Run: headless pygame with SDL's dummy video driver; simulated clock (each Clock.tick advances the game by its frame time, no real sleeping); random seed 0; keys injected as events and as key.get_pressed() state; mouse plan: one left click at the window centre at the start of phase 2, then a move to the lower-right quarter at the start of phase 3.
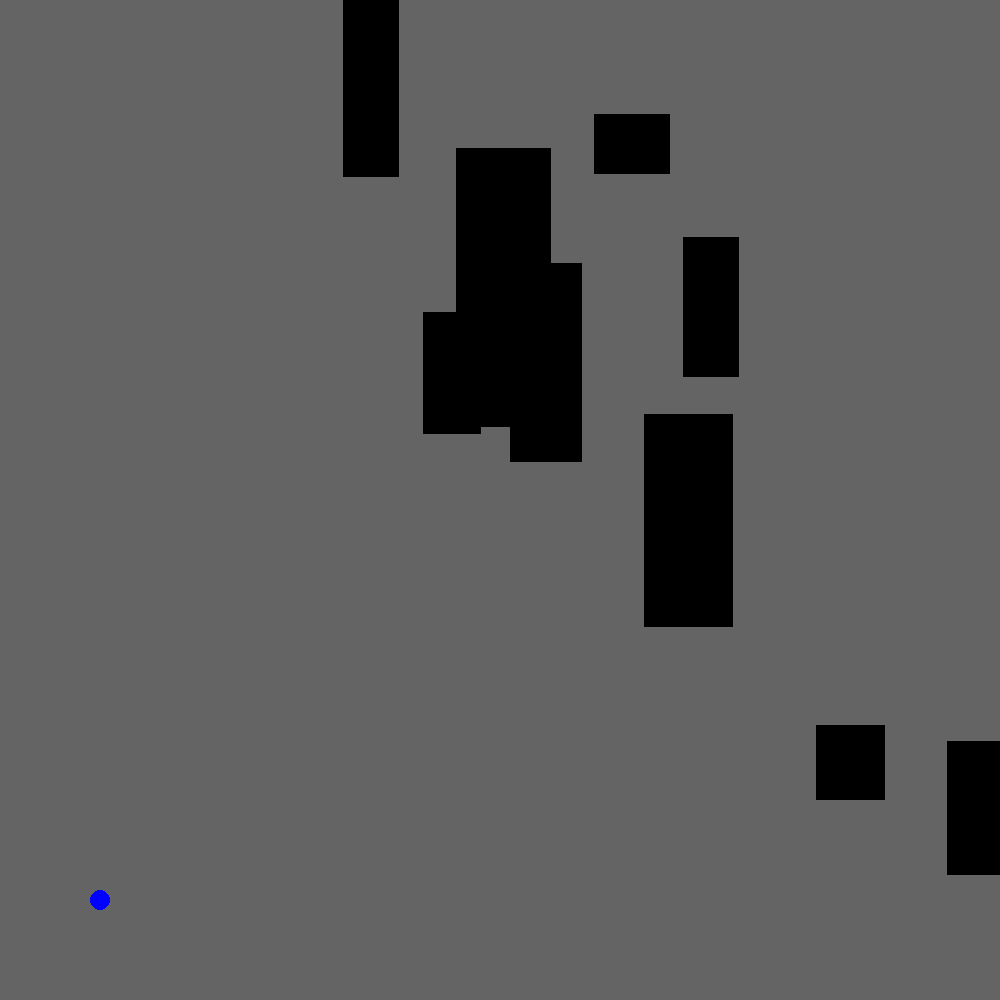
Frame 1 of 4 · flips 1–60 · no input
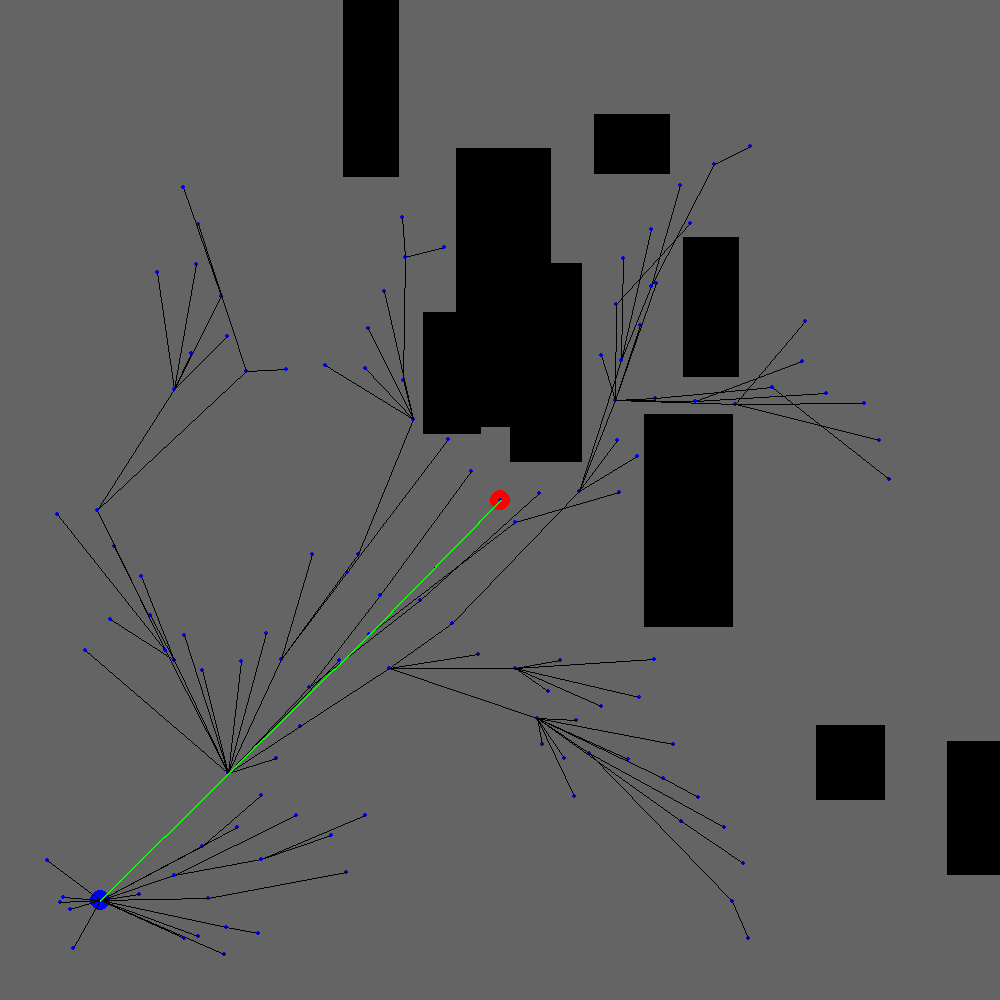
Frame 2 of 4 · flips 61–180 · clicked the window centre · tapped SPACE, RETURN · held RIGHT (→), D
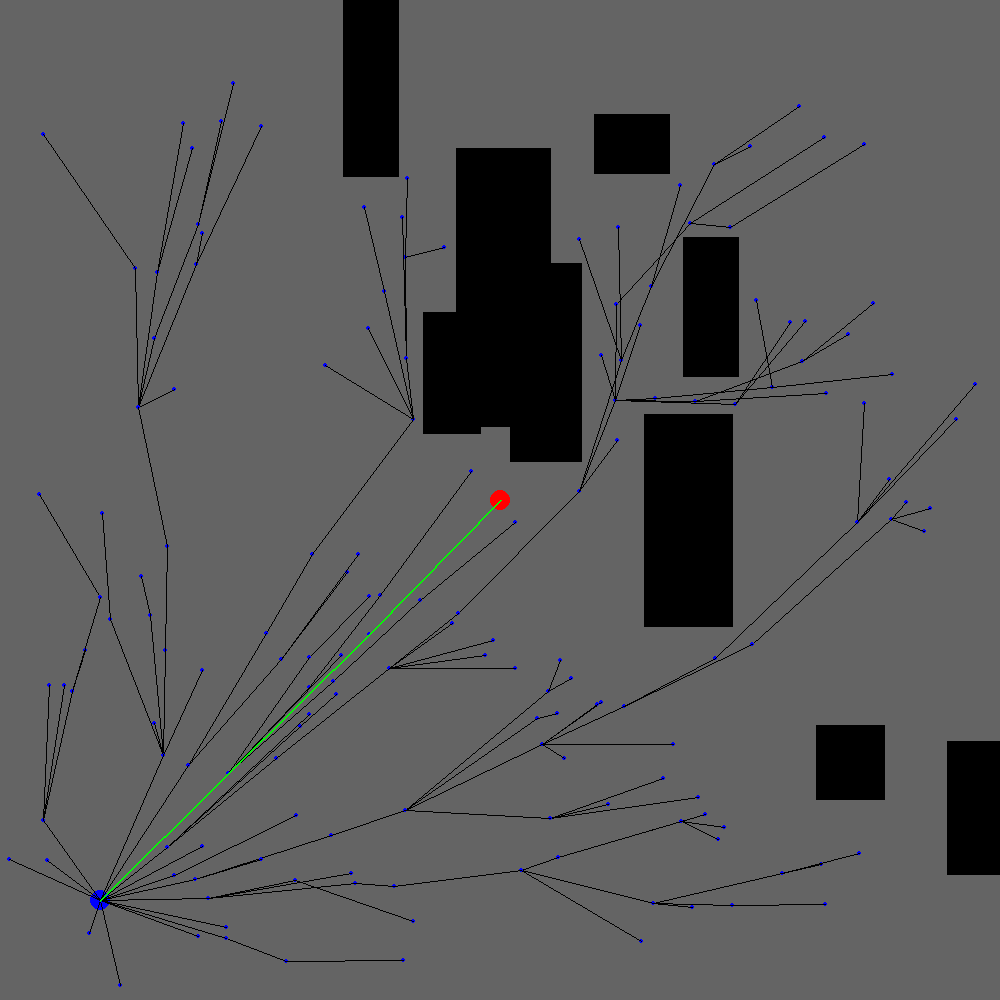
Frame 3 of 4 · flips 181–300 · moved the mouse to the lower-right quarter · held DOWN (↓), S
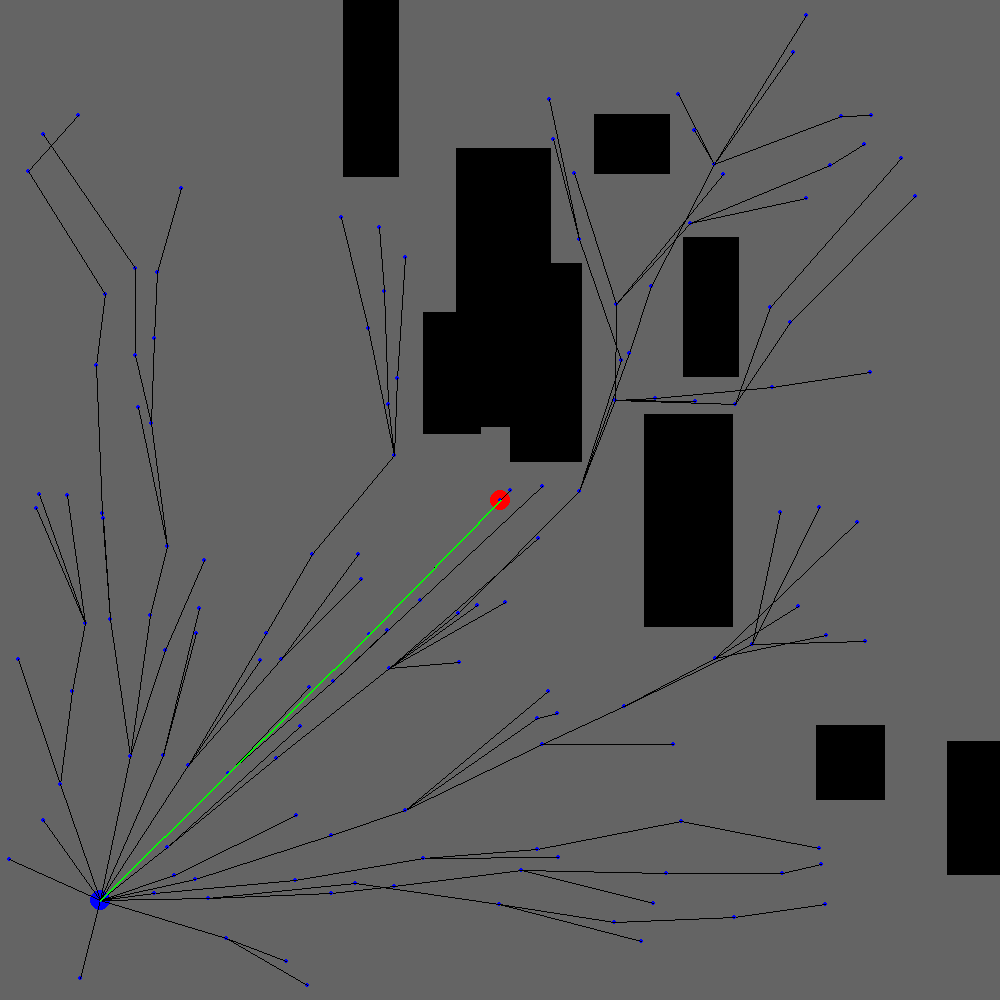
Frame 4 of 4 · flips 301–420 · held LEFT (←), A, UP (↑), W

The pygame program that drew these frames:

'''
Requirements:
pip install pygame
'''

import pygame as pg
import random
import sys, math, time


''' Window prefs '''
width = 1000				 # Window width
height = 1000				# Window height
pg.init()
surf = pg.display.set_mode((width, height), pg.RESIZABLE)
pg.display.set_caption("Dynamic RRT* Test")
clock = pg.time.Clock()


''' Colours '''
BLACK = (0, 0, 0)
WHITE = (225, 225, 225)
GREEN = (0, 255, 0)
RED = (255, 0, 0)
YELLOW = (255, 255, 0)
BROWN = (150, 90, 62)
BLUE = (0, 0, 255)
GRAY = (100, 100, 100)


''' Settings '''
limitFPS = True			# Limits FPS
limit = 30				 # FPS limit

''' Drone settings '''
jitter = 3						# resolution for drone positioning
easing = 0.18					# decelerating amount
max_speed = 6
acceleration = 0.5
distance = 50					# decelerating distance
drone_size = 30					# size of the drone collision

''' RRT settings '''
nodes = []
path = []
node_max_distance = 40			# max distance between nodes
node_min_distance = 4			# min distance between nodes
node_neighbour_distance = 150
path_iterations = 800			# number of nodes
obsticle_detection_resolution = 10
obsticle_avoidance_size = 5


############################################################################################################


class Drone():
	
	def __init__(self, x, y, xv, yv, acc=acceleration, easing=easing, max_speed=max_speed, size=drone_size):
		self.x = x
		self.y = y
		self.xv = xv
		self.yv = yv
		self.acc = acc
		self.max_speed = max_speed
		self.easing = easing
		self.size = size

	def move(self, coords):
		delta_x = coords[0] - self.x
		delta_y = coords[1] - self.y
		delta_r = math.sqrt(delta_x**2 + delta_y**2)

		# if distance to travel too small
		if delta_r < jitter:
			self.xv = 0
			self.yv = 0
			return
		
		# getting the angle
		theta = math.atan2(delta_y, delta_x)
		
		# adding acceleration
		if math.sqrt(self.xv**2 + self.yv**2) < self.max_speed:
			self.xv += self.acc * math.cos(theta)
			self.yv += self.acc * math.sin(theta)

		# decelerating
		if delta_r < distance or not (math.atan2(self.yv, self.xv) < theta+0.1 and math.atan2(self.yv, self.xv) > theta-0.1):
			self.xv *= 1 - self.easing
			self.yv *= 1 - self.easing

		# moving the drone
		self.x += self.xv
		self.y += self.yv


class Node():
	
	def __init__(self, x, y, parent=None, cost=None):
		self.x = x
		self.y = y
		self.parent = parent
		self.cost = cost
		self.children = set()
	
	def path(self):
		l = []
		node = self
		for i in range(100):
			l.append(node)
			if node.parent:
				node = node.parent
			elif node.parent == None:
				l.reverse()
				return l
		return []
	
	def add_parent(self, parent):
		if self.parent:
			self.parent.children.discard(self)
		self.parent = parent
		parent.children.add(self)
		distance = math.sqrt((self.x-parent.x)**2 + (self.y-parent.y)**2)
		self.cost = parent.cost + distance


class DynamicRRT():

	def __init__(self, start, goal,
				 area, maxIter=200):

		self.start = Node(start[0], start[1])
		self.end = Node(goal[0], goal[1])
		self.Xarea = area[0]
		self.Yarea = area[1]
		self.maxIter = maxIter

	def get_random_point(self):
		return [random.randint(0, self.Xarea), random.randint(0, self.Yarea)]
		
	def check_point_collision(self, node, obsticle_list):
		for obs in obsticle_list:
			# pygame collision
			# if obs.collidepoint(node.x, node.y):
			# 	return False
			
			# vanilla collision
			x, y, x_size, y_size = obs.left-obsticle_avoidance_size, obs.top-obsticle_avoidance_size, obs.width+(obsticle_avoidance_size*2), obs.height+(obsticle_avoidance_size*2)
			if node.x > x and node.x < x + x_size:
				if node.y > y and node.y < y + y_size:
					return False
		
		return True
	
	def check_collision(self, node, parent, obsticle_list):
		x_step = (node.x - parent.x) / obsticle_detection_resolution
		y_step = (node.y - parent.y) / obsticle_detection_resolution
		
		for i in range(obsticle_detection_resolution+1):
			x = parent.x + (i * x_step)
			y = parent.y + (i * y_step)
			if not self.check_point_collision(Node(x, y), obsticle_list):
				# pg.draw.circle(surf, RED, [x, height-y], 2)
				return False
			# pg.draw.circle(surf, GREEN, [x, height-y], 2)

		return True
	
	def get_neighbours(self, node, node_list, distance):
		neighbours = []
		for n in node_list:
			delta_x = n.x - node.x
			delta_y = n.y - node.y

			if delta_x == 0 and delta_y == 0:
				continue
			
			if abs(delta_x) < distance and abs(delta_y) < distance:
				neighbours.append(n)

		return neighbours
	
	def find_nearest(self, node, node_list):
		nearest = None
		for n in node_list:
			if nearest == None:
				nearest = n
			
			if math.sqrt((n.x - node.x)**2 + (n.y - node.y)**2) < math.sqrt((nearest.x - node.x)**2 + (nearest.y - node.y)**2):
				nearest = n
		
		return nearest
	
	def steer(self, node, nearest):
		delta_x = node.x - nearest.x
		delta_y = node.y - nearest.y
		distance = math.sqrt(delta_x**2 + delta_y**2)
		if distance < node_max_distance:
			return [node.x, node.y]
		angle = math.atan2(delta_y, delta_x)
		new_x = nearest.x + (node_max_distance * math.cos(angle))
		new_y = nearest.y + (node_max_distance * math.sin(angle))
		return [new_x, new_y]

	def find_low_cost(self, node, node_list, obsticle_list):
		cost_list = []

		if not node_list:
			print("no nodes")
			return None

		for n in node_list:
			if self.check_collision(node, n, obsticle_list):
				distance = math.sqrt((n.x - node.x)**2 + (n.y - node.y)**2)
				cost_list.append(n.cost + distance)
			else:
				cost_list.append(float("inf"))
		
		min_cost = min(cost_list)

		if min_cost == float("inf"):
			# print("min_cost is inf")
			return None

		return node_list[cost_list.index(min_cost)]

	def check_end(self, node, obsticle_list):
		distance = math.sqrt((self.end.x - node.x)**2 + (self.end.y - node.y)**2)
		if distance < node_neighbour_distance:
			if self.check_collision(Node(self.end.x, self.end.y), node, obsticle_list):
				return True
			else:
				return False
		else:
			return False
		
	def remove_leaf(self):
		for node in nodes:
			if len(node.children) == 0:
				node.parent.children.remove(node)
				nodes.remove(node)

	def rewire(self, test_nodes, node_list, obsticle_list):
		for node in test_nodes:
			if (node.x == self.end.x and node.y == self.end.y) or (node.x == self.start.x and node.y == self.start.y):
				continue
			neighbours = self.get_neighbours(node, node_list, node_neighbour_distance)
			low_cost_node = self.find_low_cost(node, neighbours, obsticle_list)
			if low_cost_node:
				if not low_cost_node.parent == None:
					node.add_parent(low_cost_node)
				elif low_cost_node.parent == None and not (low_cost_node.x == self.start.x and low_cost_node.y == self.start.y):
					self.remove_children(low_cost_node)
	
	def find_end_node(self, node_list):
		for node in node_list:
			if node.x == self.end.x and node.y == self.end.y:
				return node
			else:
				return None
	
	def remove_from_collision(self, node_list, obsticle_list):
		global path
		for node in node_list:
			if not self.check_point_collision(node, obsticle_list):
				node.parent.children.discard(node)
				nodes.remove(node)
	
	def remove_children(self, node):
		for child in node.children:
			if len(child.children) > 0:
				for child_child in child.children:
					self.remove_children(child_child)
			else:
				if child in nodes:
					nodes.remove(child)


############################################################################################################


# creates drone
drone = Drone(100, 100, 0, 0)
nodes.append(Node(drone.x, drone.y, None, 0))


# creates obsticle drone
obsticle_drone = Drone(100, 400, 0, 0)
dynamic_obsticles = []
# dynamic_obsticles.append(obsticle_drone)


# creates obsticles randomly
static_obsticles = []
for i in range(10):
	x = random.randint(200, width-50)
	y = random.randint(50, height-50)
	size_x = random.randint(50, 100)
	size_y = random.randint(50, 300)
	static_obsticles.append(pg.Rect(x, y, size_x, size_y))


############################################################################################################


def find_path(start, end):
	global path
	rrt = DynamicRRT(start, end, [width, height])
	while(1):
		if limitFPS and len(path) > 0:
			''' Limit FPS '''
			clock.tick(limit)
		else:
			clock.tick()

		surf.fill(GRAY)
		pg.draw.circle(surf, BLUE, [rrt.start.x, height-rrt.start.y], 10)
		pg.draw.circle(surf, RED, [rrt.end.x, height-rrt.end.y], 10)

		for event in pg.event.get():
			''' Exit on X '''
			if event.type == pg.QUIT:
				pg.quit()
				sys.exit()

			if event.type == pg.MOUSEBUTTONDOWN:
				''' Left click '''
				if event.button == 1:
					return

				''' Right click '''
				if event.button == 3:
					coords = pg.mouse.get_pos()
					dynamic_obsticles.append(pg.Rect(coords[0] - 25, height - coords[1] - 25, 50, 50))
					near_node = rrt.find_nearest(Node(coords[0] - 25, height - coords[1] - 25), nodes)
					neighbour_nodes = rrt.get_neighbours(near_node, nodes, node_neighbour_distance)
					rrt.remove_from_collision(neighbour_nodes, static_obsticles + dynamic_obsticles)
					neighbour_nodes = rrt.get_neighbours(near_node, nodes, node_neighbour_distance*3)
					rrt.rewire(neighbour_nodes, nodes, static_obsticles + dynamic_obsticles)

		random_point = rrt.get_random_point()
		nearest = rrt.find_nearest(Node(random_point[0], random_point[1]), nodes)
		# pg.draw.circle(surf, RED, [random_point[0], height-random_point[1]], 2)

		if abs(random_point[0] - nearest.x) < node_min_distance and abs(random_point[1] - nearest.y) < node_min_distance:
			continue
		
		new_point = rrt.steer(Node(random_point[0], random_point[1]), nearest)
		neighbours = rrt.get_neighbours(Node(new_point[0], new_point[1]), nodes, node_neighbour_distance)
		low_cost_node = rrt.find_low_cost(Node(new_point[0], new_point[1]), neighbours, static_obsticles + dynamic_obsticles)
		if low_cost_node:
			new_node = Node(new_point[0], new_point[1])
			new_node.add_parent(low_cost_node)
			nodes.append(new_node)

			if rrt.check_end(new_node, static_obsticles + dynamic_obsticles):
				neighbours = rrt.get_neighbours(rrt.end, nodes, node_neighbour_distance)
				low_cost_node = rrt.find_low_cost(rrt.end, neighbours, static_obsticles + dynamic_obsticles)
				if low_cost_node:
					rrt.end.add_parent(low_cost_node)
				if rrt.end not in nodes:
					nodes.append(rrt.end)
				path = rrt.end.path()
			
			if len(nodes) > rrt.maxIter:
				rrt.remove_leaf()
			rrt.rewire(neighbours, nodes, static_obsticles + dynamic_obsticles)
			draw_shit()
			# time.sleep(10)


def draw_shit():
	# surf.fill(GRAY)
	draw_static_obstacles()
	draw_dynamic_obstacles()
	for node in nodes:
		pg.draw.circle(surf, BLUE, [node.x, height-node.y], 2)

		if node.parent == None:
			continue

		pg.draw.line(surf, BLACK, [node.parent.x, height-node.parent.y], [node.x, height-node.y])

	if len(path) > 1:
		draw_path(path)
	
	pg.display.flip()


def draw_static_obstacles():
	for obs in static_obsticles:
		pg.draw.rect(surf, BLACK, pg.Rect(obs[0], height-obs[1]-obs[3], obs[2], obs[3]))


def draw_dynamic_obstacles():
	for obs in dynamic_obsticles:
		pg.draw.rect(surf, BLACK, pg.Rect(obs[0], height-obs[1]-obs[3], obs[2], obs[3]))


def draw_path(path):
	for node in path:
		if node.parent != None:
			pg.draw.line(surf, GREEN, (node.x, height-node.y), (node.parent.x, height-node.parent.y), width=2)


def refresh():
	global path, nodes
	path = []
	nodes = []
	nodes.append(Node(drone.x, drone.y, None, 0))
	surf.fill(GRAY)
	draw_static_obstacles()


############################################################################################################

target = []
while True:
	if limitFPS:
		''' Limit FPS '''
		clock.tick(limit)
		# fps = clock.get_fps()
		# print("	   " + str(int(fps)) + "	   ", end='\r')
	else:
		clock.tick()
		# fps = clock.get_fps()
		# print("	   " + str(int(fps)) + "	   ", end='\r')

	for event in pg.event.get():
		''' Exit on X '''
		if event.type == pg.QUIT:
			pg.quit()
			sys.exit()

		if event.type == pg.MOUSEBUTTONDOWN:
			''' Left click '''
			if event.button == 1:
				refresh()
				start_time = time.time()
				# records the click position
				coords = pg.mouse.get_pos()
				target = [coords[0], height-coords[1]]
				pg.draw.circle(surf, BLUE, coords, 5)
				find_path([drone.x, drone.y], [coords[0], height-coords[1]])
				print("--- %s seconds ---" % (time.time() - start_time))

			''' Right click '''
			if event.button == 3:
				coords = pg.mouse.get_pos()
				dynamic_obsticles.append(pg.Rect(coords[0] - 25, height - coords[1] - 25, 50, 50))
				find_path([drone.x, drone.y], [target[0], target[1]])


	surf.fill(GRAY)

	draw_static_obstacles()
	draw_shit()

	if path:
		draw_path(path)

	pg.draw.circle(surf, BLUE, [drone.x, height-drone.y], 10)
	pg.display.flip()
